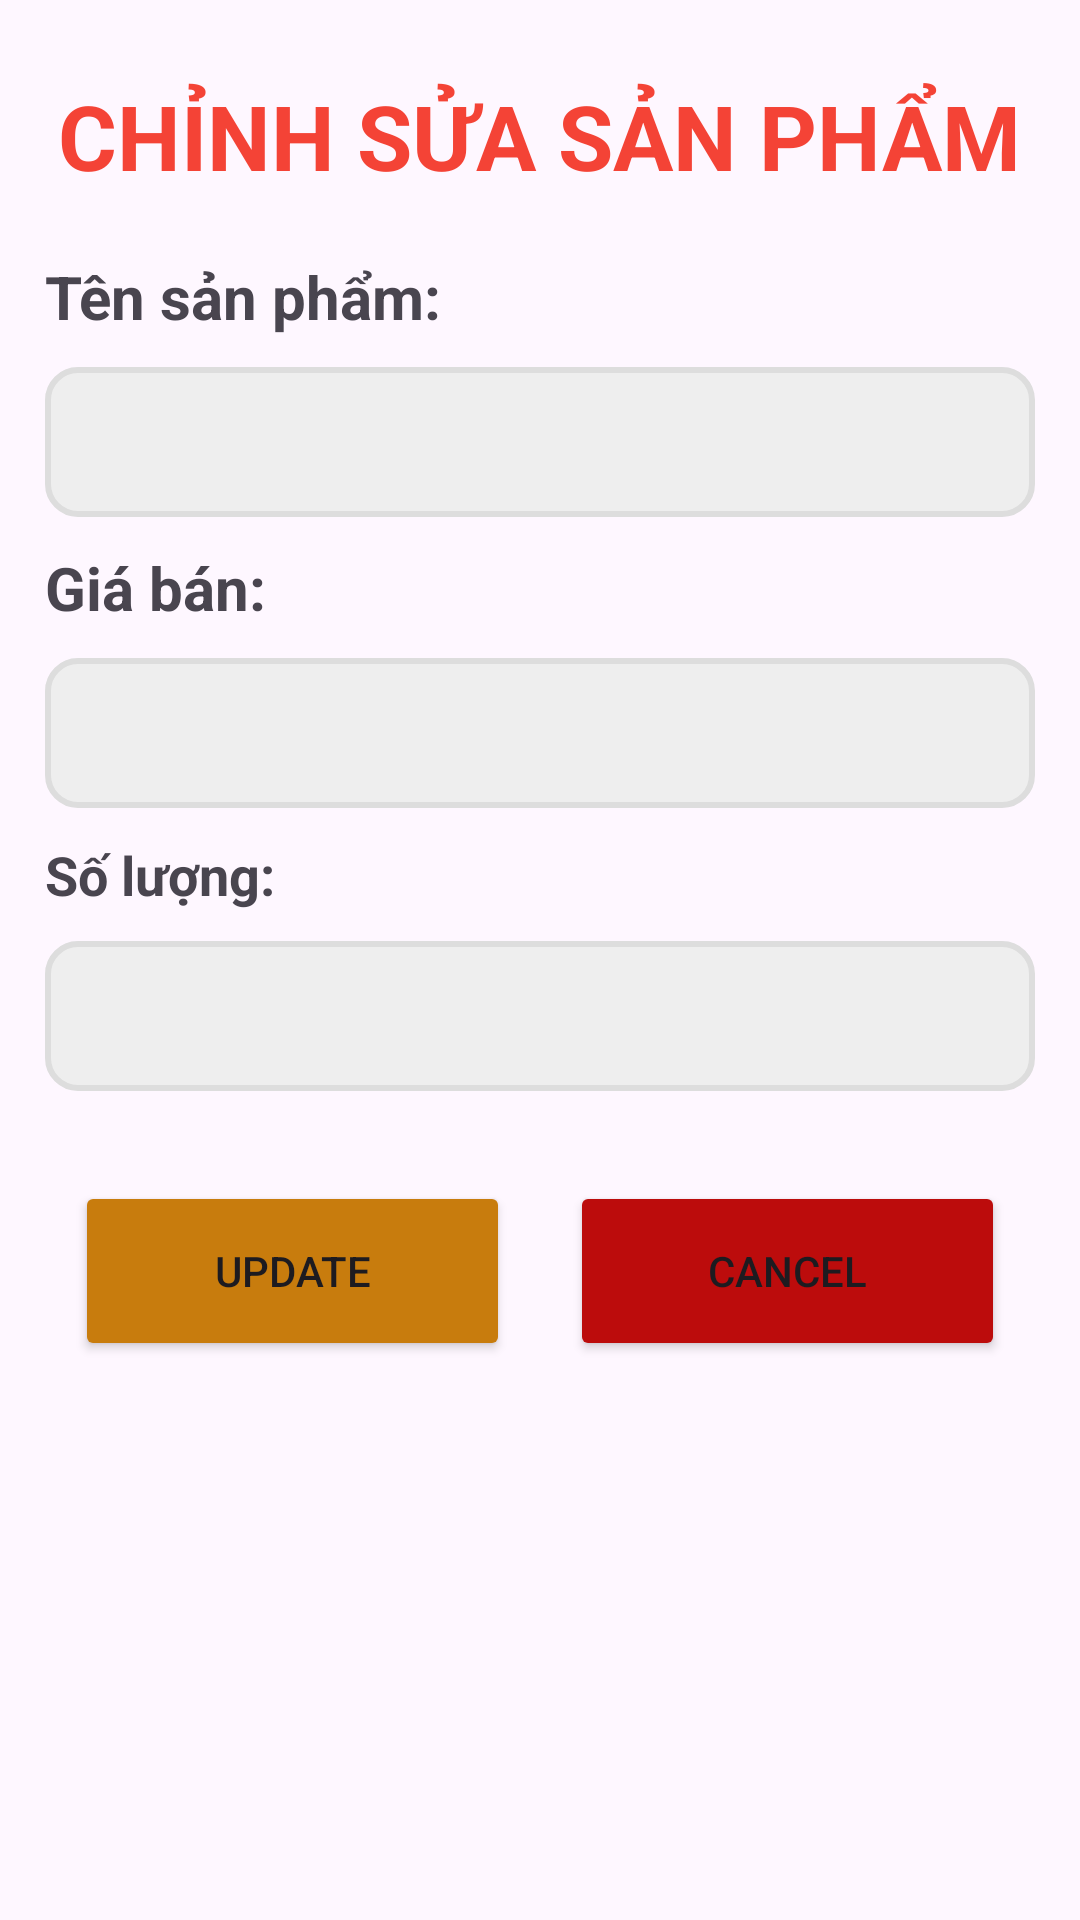

Produce the Android XML layout that renders to this screen, including the resource entries it uses.
<!-- AndroidManifest.xml: application theme Theme.AND102_Assignment -->
<!-- res/layout/upadte_dialog.xml -->
<?xml version="1.0" encoding="utf-8"?>
<LinearLayout xmlns:android="http://schemas.android.com/apk/res/android"
    android:layout_width="match_parent"
    android:layout_height="match_parent"
    android:orientation="vertical"
    android:padding="15dp">

    <TextView
        android:layout_width="wrap_content"
        android:layout_height="wrap_content"
        android:layout_gravity="center_horizontal"
        android:layout_marginVertical="10dp"
        android:text="CHỈNH SỬA SẢN PHẨM"
        android:textColor="#F44336"
        android:textSize="30sp"
        android:textStyle="bold" />

    <TextView
        android:layout_width="wrap_content"
        android:layout_height="wrap_content"
        android:layout_marginVertical="10dp"
        android:text="Tên sản phẩm: "
        android:textSize="20sp"
        android:textStyle="bold" />

    <EditText
        android:id="@+id/edt_tensp"
        android:layout_width="match_parent"
        android:layout_height="50dp"
        android:background="@drawable/background"
        android:paddingLeft="10dp" />

    <TextView
        android:layout_width="wrap_content"
        android:layout_height="wrap_content"
        android:layout_marginVertical="10dp"
        android:text="Giá bán: "
        android:textSize="20sp"
        android:textStyle="bold" />

    <EditText
        android:id="@+id/edt_giaban"
        android:layout_width="match_parent"
        android:layout_height="50dp"
        android:background="@drawable/background"
        android:paddingLeft="10dp" />

    <TextView
        android:layout_width="wrap_content"
        android:layout_height="wrap_content"
        android:layout_marginVertical="10dp"
        android:text="Số lượng: "
        android:textSize="18sp"
        android:textStyle="bold" />

    <EditText
        android:id="@+id/edt_soluong"
        android:layout_width="match_parent"
        android:layout_height="50dp"
        android:background="@drawable/background"
        android:paddingLeft="10dp" />

    <LinearLayout
        android:layout_width="match_parent"
        android:layout_height="wrap_content"
        android:layout_marginTop="30dp"
        android:orientation="horizontal">

        <Button
            android:id="@+id/btn_update"
            android:layout_width="0dp"
            android:layout_height="60dp"
            android:layout_marginHorizontal="10dp"
            android:layout_marginBottom="20dp"
            android:layout_weight="1"
            android:backgroundTint="#C87C0D"
            android:text="UPDATE" />

        <Button
            android:id="@+id/btn_cancel"
            android:layout_width="0dp"
            android:layout_height="60dp"
            android:layout_marginHorizontal="10dp"
            android:layout_marginBottom="20dp"
            android:layout_weight="1"
            android:backgroundTint="#BC0C0C"
            android:text="CANCEL" />
    </LinearLayout>

</LinearLayout>
<!-- resources referenced by this layout -->
<resources>
  <!-- drawable background (drawable) -->
  <?xml version="1.0" encoding="utf-8"?>
  <shape xmlns:android="http://schemas.android.com/apk/res/android"
      android:shape="rectangle">
      <solid android:color="#EEEEEE" />
      <stroke
          android:width="2dp"
          android:color="#DDDDDD" />
      <corners android:radius="10dp" />
  </shape>
  <style name="Theme.AND102_Assignment" parent="Base.Theme.AND102_Assignment" />
  <style name="Base.Theme.AND102_Assignment" parent="Theme.Material3.DayNight.NoActionBar">
          
          
      </style>
</resources>
